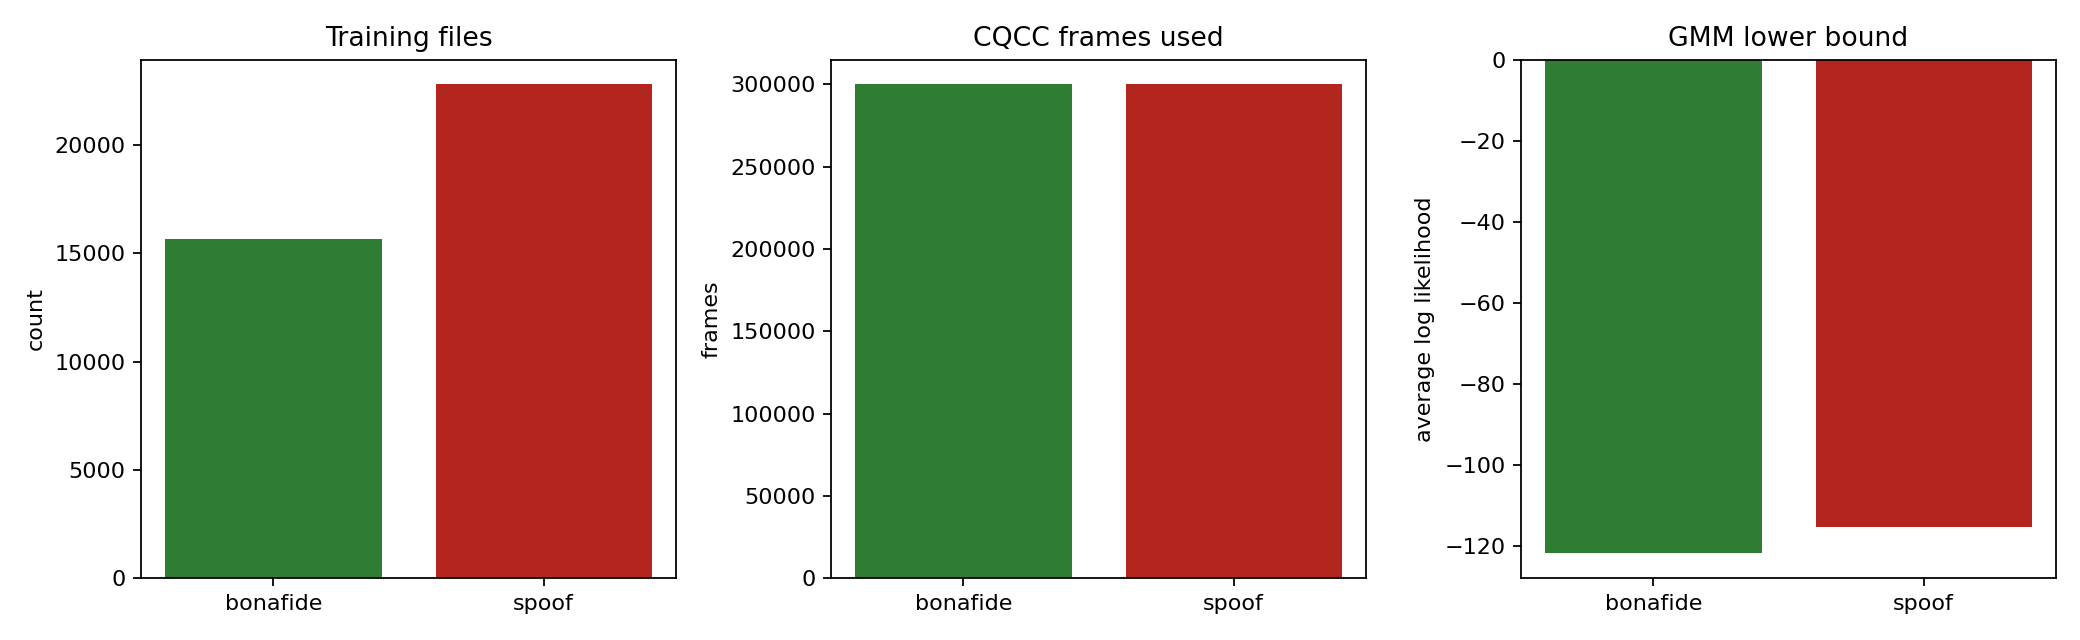

Data behind this chart, as committed beside it:
key, value
bonafide_files, 15680
spoof_files, 22800
bonafide_frames_used, 300000
spoof_frames_used, 300000
bonafide_lower_bound, -121.8
spoof_lower_bound, -115.4
gmm_components, 16
max_frames_per_class, 300000
